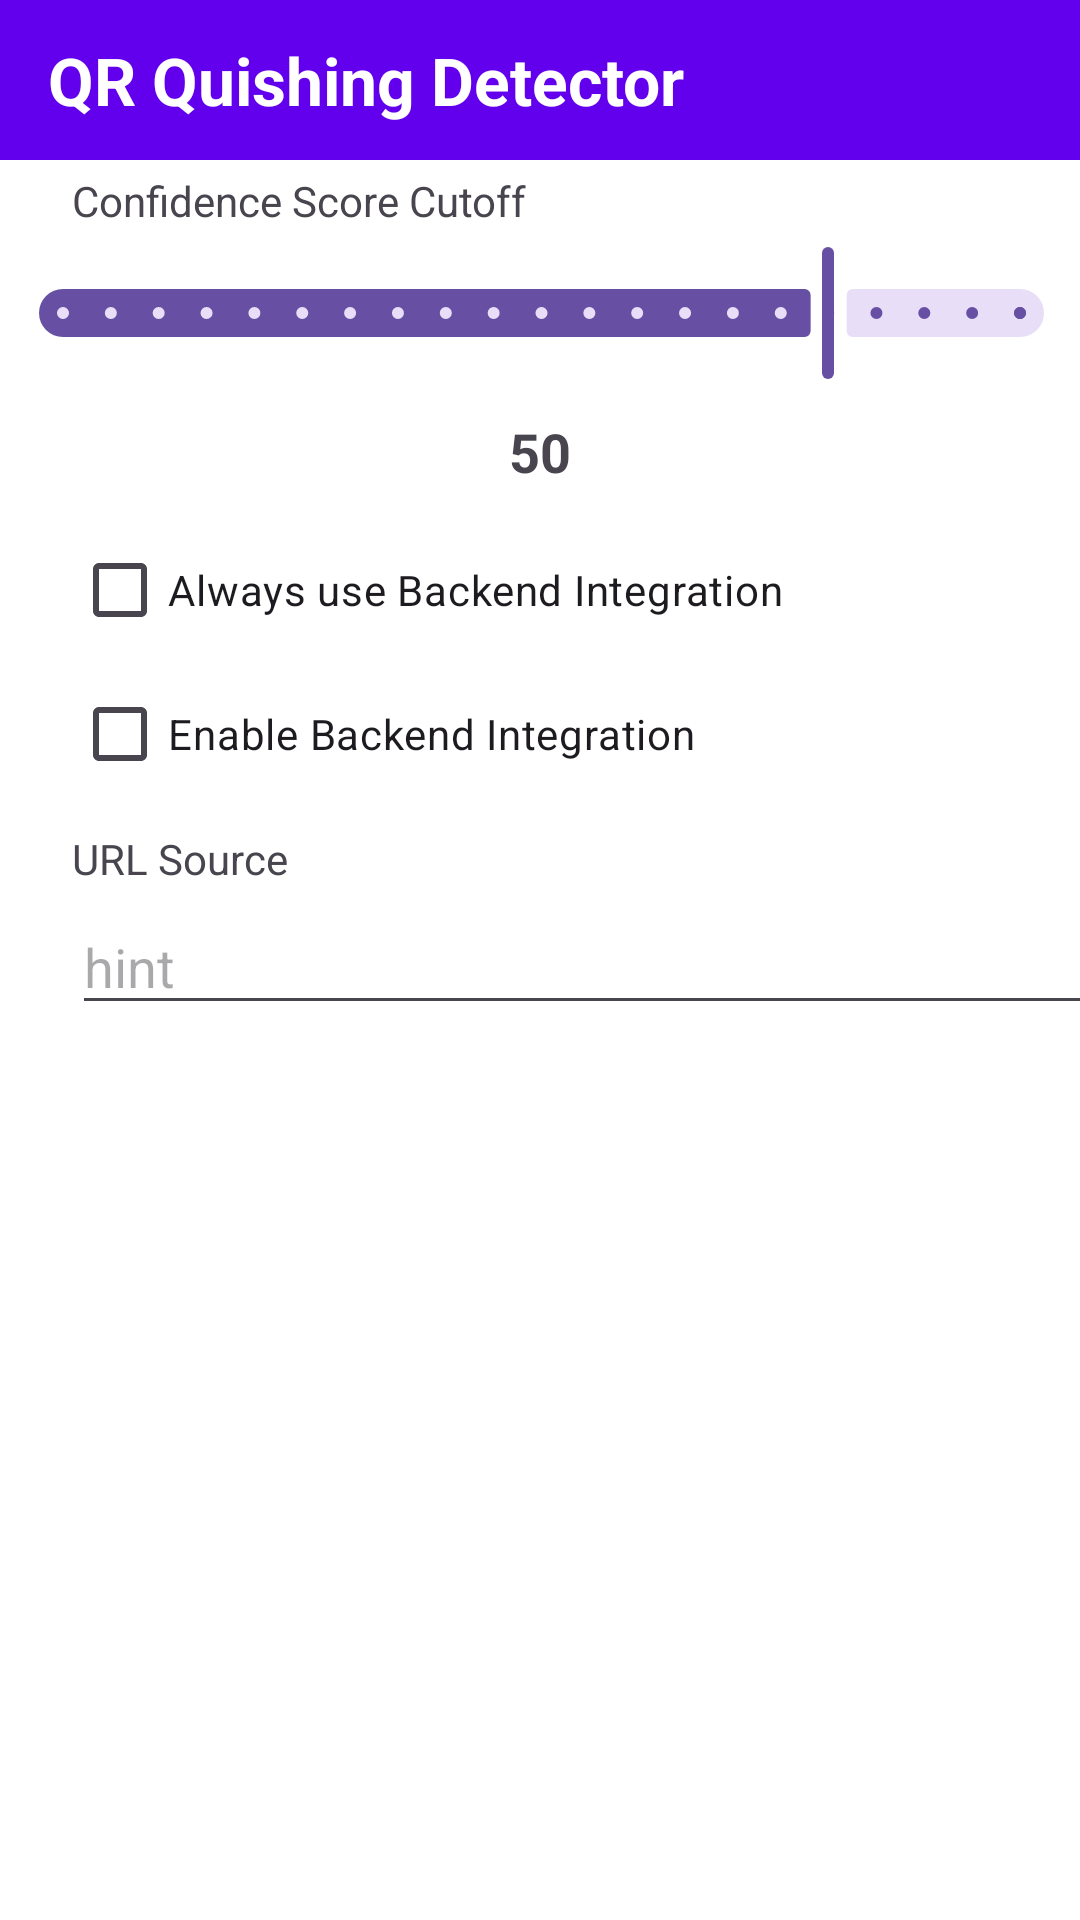

Android layout source for this screen:
<!-- AndroidManifest.xml: application theme Theme.QRQuishing -->
<!-- res/layout/settings.xml -->
<?xml version="1.0" encoding="utf-8"?>
<androidx.constraintlayout.widget.ConstraintLayout
    xmlns:android="http://schemas.android.com/apk/res/android"
    xmlns:app="http://schemas.android.com/apk/res-auto"
    xmlns:tools="http://schemas.android.com/tools"
    android:layout_width="match_parent"
    android:layout_height="match_parent"
    android:background="@color/background"
    tools:context=".MainActivity">


    

    <com.google.android.material.textfield.TextInputEditText
        android:id="@+id/urlSourceText"
        android:layout_width="343dp"
        android:layout_height="42dp"
        android:layout_marginStart="24dp"
        android:hint="hint"
        app:layout_constraintStart_toStartOf="parent"
        app:layout_constraintTop_toBottomOf="@+id/urlSource" />

    <TextView
        android:id="@+id/urlSource"
        android:layout_width="174dp"
        android:layout_height="23dp"
        android:layout_marginStart="24dp"
        android:layout_marginTop="8dp"
        android:text="URL Source"
        app:layout_constraintStart_toStartOf="parent"
        app:layout_constraintTop_toBottomOf="@+id/backendCheckBox" />

    <TextView
        android:id="@+id/tvTitle"
        android:layout_width="0dp"
        android:layout_height="wrap_content"
        android:background="@color/colorPrimary"
        android:paddingHorizontal="16dp"
        android:paddingVertical="12dp"
        android:text="QR Quishing Detector"
        android:textColor="@android:color/white"
        android:textSize="22sp"
        android:textStyle="bold"
        app:layout_constraintEnd_toEndOf="parent"
        app:layout_constraintStart_toStartOf="parent"
        app:layout_constraintTop_toTopOf="parent" />

    <com.google.android.material.floatingactionbutton.FloatingActionButton
        android:id="@+id/btnSwitchToCam"
        android:layout_width="wrap_content"
        android:layout_height="wrap_content"
        android:layout_marginEnd="16dp"
        android:contentDescription="Scan QR Code"
        app:fabSize="mini"
        app:srcCompat="@drawable/baseline_camera_alt_24"
        app:backgroundTint="@android:color/transparent"
        app:elevation="0dp"
        app:tint="@android:color/white"
        app:borderWidth="0dp"
        app:layout_constraintTop_toTopOf="@id/tvTitle"
        app:layout_constraintBottom_toBottomOf="@id/tvTitle"
        app:layout_constraintEnd_toEndOf="parent" />


    

    

    

    <com.google.android.material.slider.Slider
        android:id="@+id/slider_confidence"
        android:layout_width="363dp"
        android:layout_height="48dp"
        android:layout_margin="16dp"
        android:layout_marginStart="8dp"
        android:layout_marginTop="24dp"
        android:layout_marginBottom="8dp"
        android:stepSize="0.05"
        android:value="0.8"
        android:valueFrom="0.0"
        android:valueTo="1.0"
        app:layout_constraintBottom_toTopOf="@+id/sliderValue"
        app:layout_constraintEnd_toEndOf="parent"
        app:layout_constraintStart_toStartOf="parent"
        app:layout_constraintTop_toBottomOf="@+id/tvTitle" />

    <TextView
        android:id="@+id/sliderValue"
        android:layout_width="wrap_content"
        android:layout_height="wrap_content"
        android:layout_marginTop="10dp"
        android:text="50"
        android:textSize="18sp"
        android:textStyle="bold"
        app:layout_constraintEnd_toEndOf="parent"
        app:layout_constraintStart_toStartOf="parent"
        app:layout_constraintTop_toBottomOf="@id/slider_confidence" />

    <TextView
        android:id="@+id/confidence"
        android:layout_width="174dp"
        android:layout_height="23dp"
        android:layout_marginStart="24dp"
        android:layout_marginTop="4dp"
        android:text="Confidence Score Cutoff"
        app:layout_constraintBottom_toTopOf="@+id/slider_confidence"
        app:layout_constraintStart_toStartOf="parent"
        app:layout_constraintTop_toBottomOf="@+id/tvTitle"
        app:layout_constraintVertical_bias="1.0" />

    <androidx.cardview.widget.CardView
        android:id="@+id/cardResult"
        android:layout_width="0dp"
        android:layout_height="wrap_content"
        android:layout_marginStart="16dp"
        android:layout_marginEnd="16dp"
        android:layout_marginBottom="8dp"
        android:visibility="gone"
        app:cardCornerRadius="12dp"
        app:cardElevation="6dp"
        app:layout_constraintBottom_toTopOf="@id/bannerWarning"
        app:layout_constraintStart_toStartOf="parent"
        app:layout_constraintEnd_toEndOf="parent">

        <LinearLayout
            android:layout_width="match_parent"
            android:layout_height="wrap_content"
            android:orientation="vertical"
            android:padding="16dp">

            <TextView
                android:layout_width="wrap_content"
                android:layout_height="wrap_content"
                android:text="Scanned URL"
                android:textStyle="bold"
                android:textSize="12sp"
                android:textColor="@android:color/darker_gray"/>

            <TextView
                android:id="@+id/tvUrl"
                android:layout_width="match_parent"
                android:layout_height="wrap_content"
                android:textSize="13sp"
                android:textColor="@android:color/black"
                android:layout_marginTop="4dp"
                android:maxLines="3"
                android:ellipsize="end"
                tools:text="https://example.com/very/long/path?param=value"/>

            <View
                android:layout_width="match_parent"
                android:layout_height="1dp"
                android:background="@android:color/darker_gray"
                android:layout_marginVertical="10dp"/>

            <LinearLayout
                android:layout_width="match_parent"
                android:layout_height="wrap_content"
                android:orientation="horizontal"
                android:gravity="center_vertical">

                <TextView
                    android:layout_width="wrap_content"
                    android:layout_height="wrap_content"
                    android:text="Verdict: "
                    android:textStyle="bold"
                    android:textSize="16sp"/>

                <TextView
                    android:id="@+id/tvVerdict"
                    android:layout_width="0dp"
                    android:layout_height="wrap_content"
                    android:layout_weight="1"
                    android:textSize="18sp"
                    android:textStyle="bold"
                    tools:text="BENIGN"
                    tools:textColor="@android:color/holo_green_dark"/>
            </LinearLayout>

            <TextView
                android:id="@+id/tvConfidence"
                android:layout_width="wrap_content"
                android:layout_height="wrap_content"
                android:layout_marginTop="8dp"
                android:textSize="13sp"
                tools:text="Confidence: 95%"/>

            <ProgressBar
                android:id="@+id/progressConfidence"
                style="@style/Widget.AppCompat.ProgressBar.Horizontal"
                android:layout_width="match_parent"
                android:layout_height="12dp"
                android:layout_marginTop="6dp"
                android:max="100"
                android:progress="95"/>
        </LinearLayout>
    </androidx.cardview.widget.CardView>

    
    <LinearLayout
        android:id="@+id/bannerWarning"
        android:layout_width="0dp"
        android:layout_height="wrap_content"
        android:orientation="horizontal"
        android:background="#FFCC0000"
        android:padding="12dp"
        android:gravity="center_vertical"
        android:visibility="gone"
        app:layout_constraintBottom_toBottomOf="parent"
        app:layout_constraintStart_toStartOf="parent"
        app:layout_constraintEnd_toEndOf="parent">

        <ImageView
            android:layout_width="24dp"
            android:layout_height="24dp"
            android:src="@android:drawable/ic_dialog_alert"
            android:contentDescription="Warning icon"/>

        <TextView
            android:layout_width="0dp"
            android:layout_height="wrap_content"
            android:layout_weight="1"
            android:layout_marginStart="8dp"
            android:text="This URL may be dangerous. Do NOT open it!"
            android:textColor="@android:color/white"
            android:textStyle="bold"
            android:textSize="14sp"/>
    </LinearLayout>

    <CheckBox
        android:id="@+id/backendCheckBox"
        android:layout_width="wrap_content"
        android:layout_height="wrap_content"
        android:layout_marginStart="24dp"
        android:text="Enable Backend Integration"
        app:layout_constraintStart_toStartOf="parent"
        app:layout_constraintTop_toBottomOf="@+id/backendAlwaysCheckBox" />

    <CheckBox
        android:id="@+id/backendAlwaysCheckBox"
        android:layout_width="wrap_content"
        android:layout_height="wrap_content"
        android:layout_marginStart="24dp"
        android:layout_marginTop="10dp"
        android:text="Always use Backend Integration"
        app:layout_constraintStart_toStartOf="parent"
        app:layout_constraintTop_toBottomOf="@+id/sliderValue" />

</androidx.constraintlayout.widget.ConstraintLayout>
<!-- resources referenced by this layout -->
<resources>
  <color name="background">#FFFFFF</color>
  <color name="colorPrimary">#6200EE</color>
  <style name="Theme.QRQuishing" parent="Theme.Material3.DayNight.NoActionBar">
          
      </style>
</resources>
